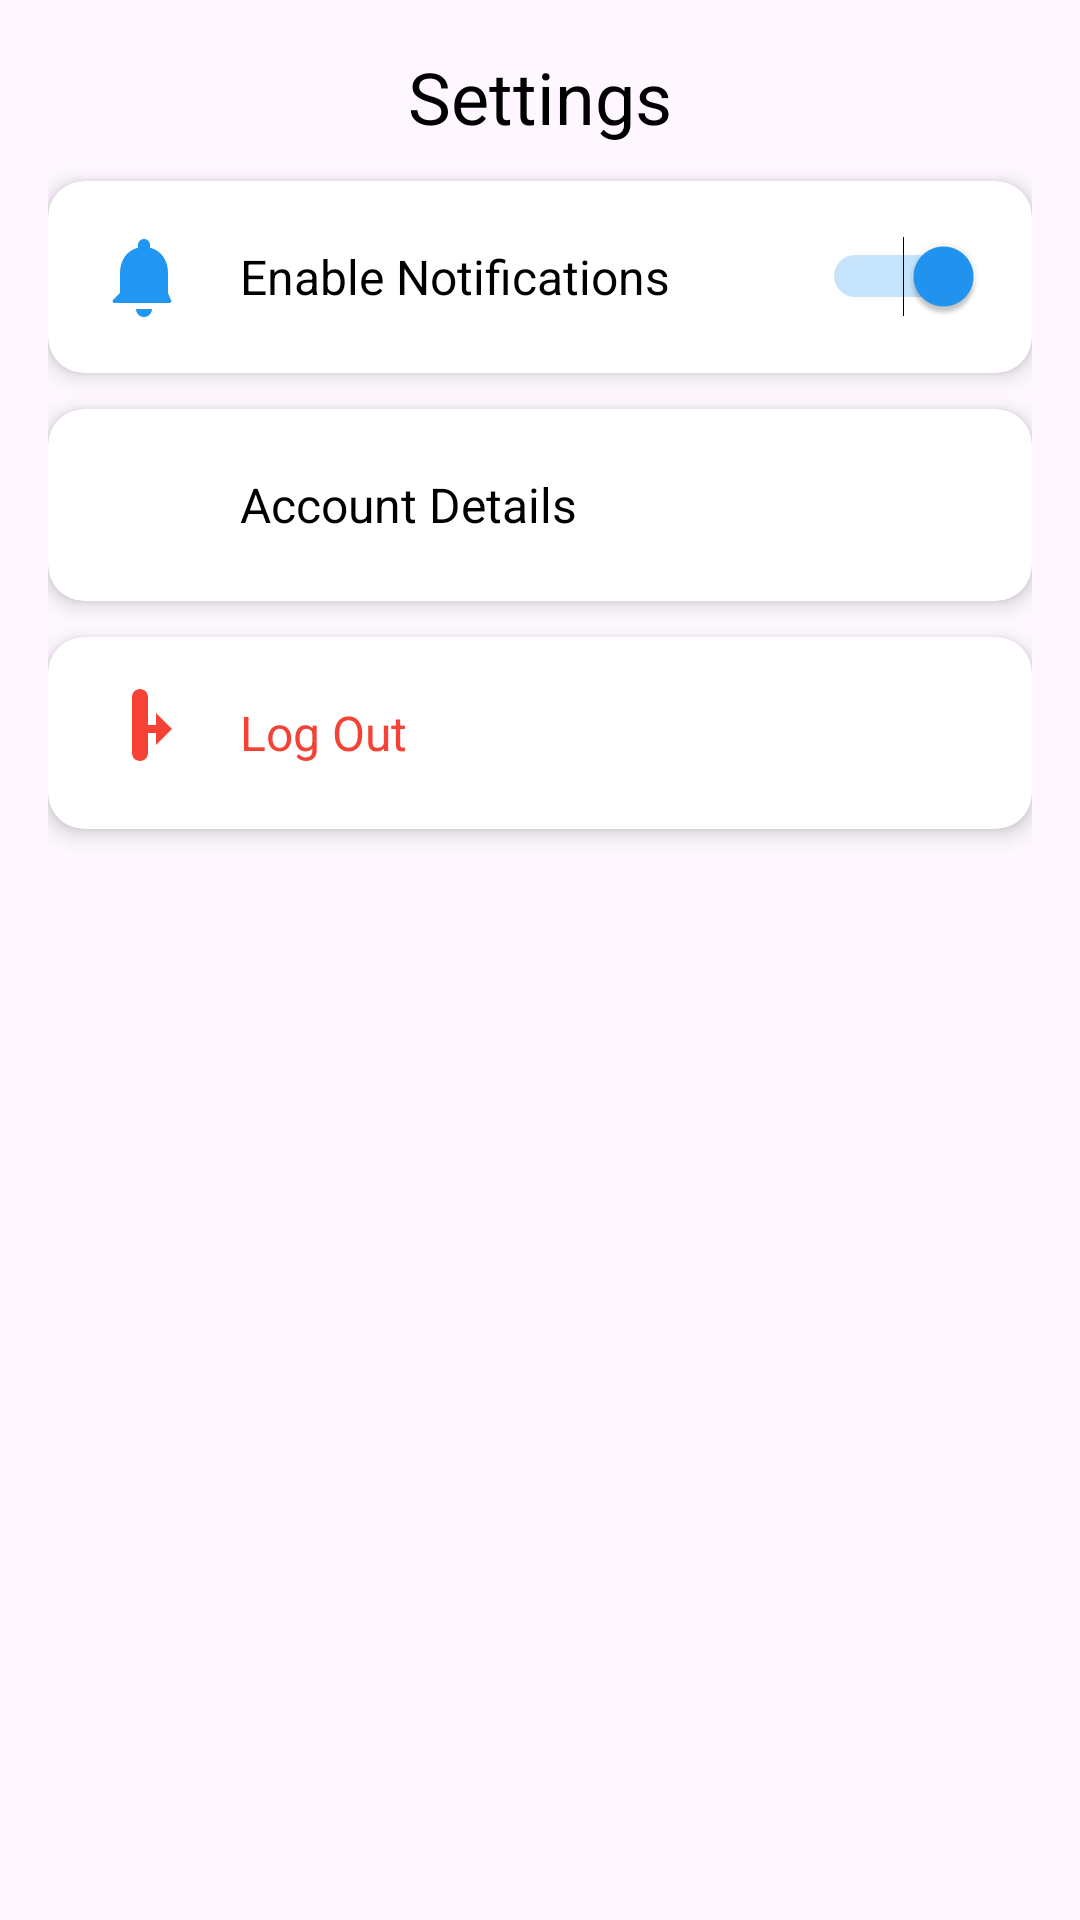

The Android layout XML behind this screen, and the referenced resources:
<!-- AndroidManifest.xml: application theme Theme.AdminEms -->
<!-- res/layout/fragment_settings.xml -->
<?xml version="1.0" encoding="utf-8"?>
<androidx.constraintlayout.widget.ConstraintLayout
    xmlns:android="http://schemas.android.com/apk/res/android"
    xmlns:app="http://schemas.android.com/apk/res-auto"
    android:layout_width="match_parent"
    android:layout_height="match_parent"
    android:padding="16dp"
    android:id="@+id/main"
    xmlns:tools="http://schemas.android.com/tools"
    tools:context=".adminui.settings.SettingsFragment">

    
    <TextView
        android:id="@+id/tvSettingsHeader"
        android:layout_width="0dp"
        android:layout_height="wrap_content"
        android:text="Settings"
        android:textSize="24sp"
        android:textColor="@color/black"
        android:gravity="center"
        app:layout_constraintTop_toTopOf="parent"
        app:layout_constraintStart_toStartOf="parent"
        app:layout_constraintEnd_toEndOf="parent"
        android:layout_marginBottom="16dp" />

    
    <androidx.cardview.widget.CardView
        android:id="@+id/wNotifications"
        android:layout_width="0dp"
        android:layout_height="wrap_content"
        android:layout_marginBottom="12dp"
        android:layout_marginTop="12dp"
        app:cardCornerRadius="12dp"
        app:cardElevation="4dp"
        app:layout_constraintTop_toBottomOf="@id/tvSettingsHeader"
        app:layout_constraintStart_toStartOf="parent"
        app:layout_constraintEnd_toEndOf="parent">

        <LinearLayout
            android:id="@+id/enableNotifications"
            android:layout_width="match_parent"
            android:layout_height="wrap_content"
            android:orientation="horizontal"
            android:padding="16dp"
            android:gravity="center_vertical">

            
            <ImageView
                android:layout_width="32dp"
                android:layout_height="32dp"
                android:src="@drawable/ic_notifications"
                android:tint="@color/blue"
                android:layout_marginEnd="16dp" />

            
            <TextView
                android:layout_width="0dp"
                android:layout_height="wrap_content"
                android:layout_weight="1"
                android:text="Enable Notifications"
                android:textSize="16sp"
                android:textColor="@color/black" />

            
            <Switch
                android:id="@+id/switchNotifications"
                android:layout_width="wrap_content"
                android:layout_height="wrap_content"
                android:checked="true" />
        </LinearLayout>
    </androidx.cardview.widget.CardView>

    
    <androidx.cardview.widget.CardView
        android:id="@+id/WAccountDetails"
        android:layout_width="0dp"
        android:layout_height="wrap_content"
        android:layout_marginBottom="12dp"
        android:layout_marginTop="12dp"
        app:cardCornerRadius="12dp"
        app:cardElevation="4dp"
        app:layout_constraintTop_toBottomOf="@+id/wNotifications"
        app:layout_constraintStart_toStartOf="parent"
        app:layout_constraintEnd_toEndOf="parent">

        <LinearLayout
            android:id="@+id/accountDetails"
            android:layout_width="match_parent"
            android:layout_height="wrap_content"
            android:orientation="horizontal"
            android:padding="16dp"
            android:gravity="center_vertical">

            
            <ImageView
                android:layout_width="32dp"
                android:layout_height="32dp"
                android:src="@drawable/ic_account"
                android:tint="@color/blue"
                android:layout_marginEnd="16dp" />

            
            <TextView
                android:id="@+id/tvAccountDetails"
                android:layout_width="match_parent"
                android:layout_height="wrap_content"
                android:text="Account Details"
                android:textSize="16sp"
                android:textColor="@color/black"/>
        </LinearLayout>
    </androidx.cardview.widget.CardView>

    
    <androidx.cardview.widget.CardView
        android:layout_width="0dp"
        android:layout_height="wrap_content"
        app:cardCornerRadius="12dp"
        app:cardElevation="4dp"
        app:layout_constraintTop_toBottomOf="@+id/WAccountDetails"
        app:layout_constraintStart_toStartOf="parent"
        app:layout_constraintEnd_toEndOf="parent"
        android:layout_marginTop="12dp">

        <LinearLayout
            android:id="@+id/btnLogout"
            android:layout_width="match_parent"
            android:layout_height="wrap_content"
            android:orientation="horizontal"
            android:padding="16dp"
            android:gravity="center_vertical">

            
            <ImageView
                android:layout_width="32dp"
                android:layout_height="32dp"
                android:src="@drawable/ic_logout"
                android:tint="@color/red"
                android:layout_marginEnd="16dp" />

            
            <TextView
                android:id="@+id/tvLogOut"
                android:layout_width="match_parent"
                android:layout_height="wrap_content"
                android:text="Log Out"
                android:textSize="16sp"
                android:textColor="@color/red"/>
        </LinearLayout>
    </androidx.cardview.widget.CardView>
</androidx.constraintlayout.widget.ConstraintLayout>
<!-- resources referenced by this layout -->
<resources>
  <color name="black">#FF000000</color>
  <color name="blue">#2196F3</color>
  <color name="red">#F44336</color>
  <!-- drawable ic_logout (drawable) -->
  <vector xmlns:android="http://schemas.android.com/apk/res/android"
      android:width="24dp"
      android:height="24dp"
      android:viewportWidth="24"
      android:viewportHeight="24">
      <path
          android:fillColor="#FF0000"
          android:pathData="M13,3c0,-1.1 -0.9,-2 -2,-2s-2,0.9 -2,2v14c0,1.1 0.9,2 2,2s2,-0.9 2,-2V3zM19,11l-4,-4v3h-4v2h4v3l4,-4z" />
  </vector>
  <!-- drawable ic_notifications (drawable) -->
  <vector xmlns:android="http://schemas.android.com/apk/res/android"
      android:width="24dp"
      android:height="24dp"
      android:viewportWidth="24"
      android:viewportHeight="24">
      <path
          android:fillColor="#000000"
          android:pathData="M12,22c1.1,0 2,-0.9 2,-2h-4c0,1.1 0.9,2 2,2zM18,16v-5c0,-3.07 -1.63,-5.64 -4.5,-6.32V4c0,-0.83 -0.67,-1.5 -1.5,-1.5s-1.5,0.67 -1.5,1.5v0.68C7.63,5.36 6,7.92 6,11v5l-1.73,1.73c-0.29,0.29 -0.07,0.77 0.35,0.77h13.76c0.42,0 0.64,-0.48 0.35,-0.77L18,16z" />
  </vector>
  <style name="Theme.AdminEms" parent="Base.Theme.AdminEms">
  
          <item name="colorPrimary">@color/blue</item>
          <item name="colorPrimaryVariant">@color/blue</item>
          <item name="colorOnPrimary">@color/white</item>
          <item name="colorSecondary">@color/blue</item>
          <item name="colorOnSecondary">@color/black</item>
      </style>
  <style name="Base.Theme.AdminEms" parent="Theme.Material3.DayNight.NoActionBar">
          
          
      </style>
  <color name="white">#FFFFFFFF</color>
</resources>
